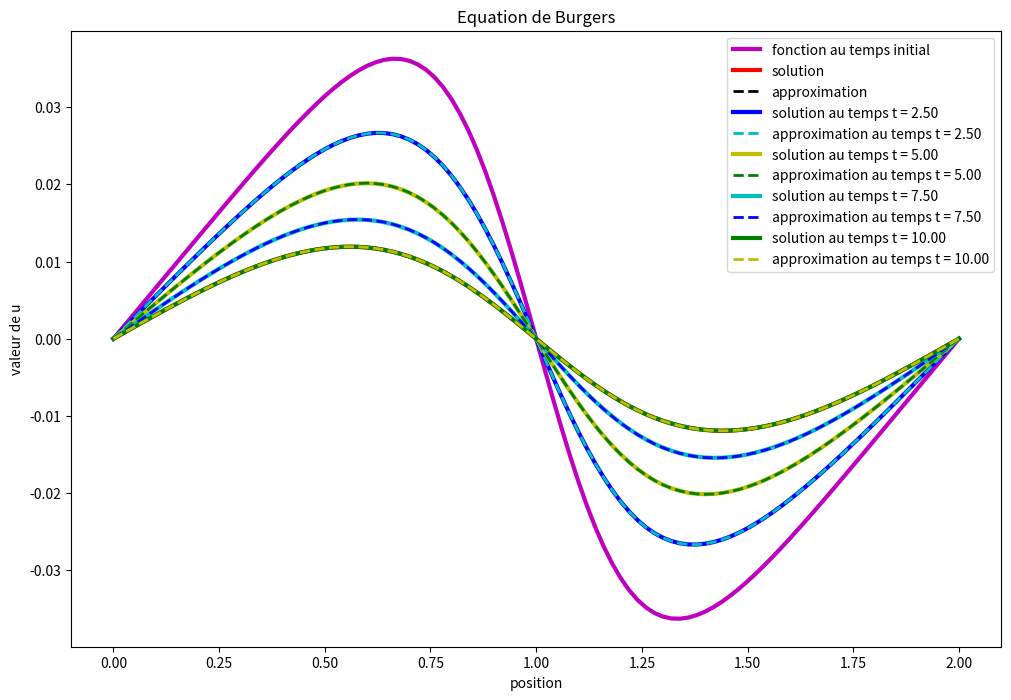

This chart was generated by the following Python code:
#librairie necessaires
import numpy as np
import matplotlib.pyplot as plt
from scipy.sparse.linalg.dsolve import spsolve

#Donnees
v = 0.01 #viscosite
L = 2 #longueur du domaine
I = 100 #Nombre de points de discretisation en espace
h = L/I #pas de discretisation en espace
T = 10 #duree mesuree
K = 320 #Nombre de points de discretisation en temps
dt = T/K #pas de discretisation en temps
eps = 10**(-8) #seuil a obtenir pour la methode de Newton
m = 2 #m>1 parametre pour la condition initiale et la solution

def u0(x): #condition initiale
    return 2*v*np.pi*np.sin(np.pi*x)/(m+np.cos(np.pi*x))

def sol(x,t): #solution exacte a retrouver
    return 2*v*np.pi*np.exp(-np.pi**2*v*t)*np.sin(np.pi*x)/(m+np.exp(-np.pi**2*v*t)*np.cos(np.pi*x))

def F(Uold, V): #R^(I-1)² --> R^(I-1)
    #On ajoute aux vecteurs les limites aux bords du domaine (=0)
    Uold = np.concatenate([0, Uold, 0], axis = None) #vecteur de dimension I+1
    V = np.concatenate([0, V, 0], axis = None) #vecteur de dimension I+1
    
    return (1/dt + (V[2:I+1] - V[0:I-1])/(4*h) + v/(h**2))*V[1:I] - v/(2*h**2)*V[2:I+1] - v/(2*h**2)*V[0:I-1] \
            + (v/(h**2) + (Uold[2:I+1] - Uold[0:I-1])/(4*h) - 1/dt)*Uold[1:I] - v/(2*h**2)*Uold[2:I+1] - v/(2*h**2)*Uold[0:I-1]

def J(V): #R^(I-1) --> M_(I-1)(R)
    #On ajoute au vecteur les limites aux bords du domaine (=0)
    V = np.concatenate([0, V, 0], axis = None) #vecteur de dimension I+1
    
    #Construction de la Jacobienne J(uk) de dimension (I-1,I-1)
    J = np.diag(1/dt + (V[2:I+1] - V[0:I-1])/(4*h) + v/h**2) #diagonale
    J += np.diag((-v/(2*h**2) - V[2:I]/(4*h))*np.ones(I-2), -1) #sous-diagonale
    J += np.diag((-v/(2*h**2) + V[1:I-1]/(4*h))*np.ones(I-2), 1) #sur-diagonale
    return J;

#vecteur u0
Unew = u0(np.arange(h,L,h)) #vecteur de dimension I-1
Uold = np.copy(Unew) #representera le terme precedent

x = np.arange(0,L+h,h) #vecteur de dimension I+1

#Mise en place du graphique
plt.figure(figsize=(12,8)) #taille de la fenetre
plt.title('Equation de Burgers')
plt.xlabel('position')
plt.ylabel('valeur de u', rotation=90)
plt.plot(x, u0(x), 'm', linewidth=3, label='fonction au temps initial')

#'''
#Mise en place du graphique interactif
lineSol, = plt.plot(x,u0(x), 'r', linewidth=3, label='solution')
lineApp, = plt.plot(x,np.concatenate([0, Unew, 0], axis = None), 'k--', linewidth=2, label='approximation')
#'''

plt.legend() #affichage de la legende

C = ['b','c--','y','g--','c','b--','g','y--'] #Couleurs des courbes
c = 0

print('U[0] = ',np.concatenate([0, Unew, 0], axis = None)) #affichage dans la console de de u au temps 0
print("\n")

for k in range(1,K+1): #boucle dans laquelle on va calculer les vecteurs uk 
    n = 0 #compte le nombre d'itération pour que la méthode de Newton converge
    dV = np.ones(I-1) #pour rentrer dans la boucle du while
    V = np.copy(Uold) #On choisit comme point de depart pour la méthode de Newton le terme precedent (dans le temps)

    while max(abs(dV))>eps: #boucle dans laquelle on va effectuer les iterations de Newton
        dV = spsolve(J(V),-F(Uold,V)) #resolution de J*du = -F (multiplié par dt)
        V += dV
        n += 1
        
    Unew = V #le terme suivant correspond au resultat obtenu par la methode de Newton
    Uold = Unew #On garde en memoire U au temps precedent
    
    #Affichage de 8 itération de temps dans la console (reparties uniformement)
    if k%int(K/8)==0: 
        print('temps t = %1.2f' %(k*dt))
        print('approximation : ', np.concatenate([0, Unew, 0], axis = None))
        print('solution : ', sol(x,k*dt))
        #norme de la différence entre l'approximation et la solution
        print('ecart : ', np.linalg.norm(np.concatenate([0, Unew, 0], axis = None) - sol(x,k*dt))) 
        print('nb itération n = ', n)
        print('\n')
    
    #Mise a jour du graphique : 4 affichages persistants repartis uniformement dans le temps
    if k%int(K/4)==0: 
        #affichage de la solution exacte (trait continu)
        plt.plot(x,sol(x,k*dt), C[c], linewidth=3, label='solution au temps t = %1.2f' %(k*dt)) 
        #affichage de l'approximation en pointillé
        plt.plot(x, np.concatenate([0, Unew, 0], axis = None),  C[c+1], linewidth=2, label='approximation au temps t = %1.2f' %(k*dt)) 
        plt.legend() #affichage de la legende
        c += 2
        
    #'''
    #graphique interactif
    lineSol.set_xdata(x)
    lineSol.set_ydata(sol(x,k*dt))
    lineApp.set_xdata(x)
    lineApp.set_ydata(np.concatenate([0, Unew, 0], axis = None))
    plt.pause(1/K) #plus K est grand, moins la pause entre deux iterations sera longue
    #'''
